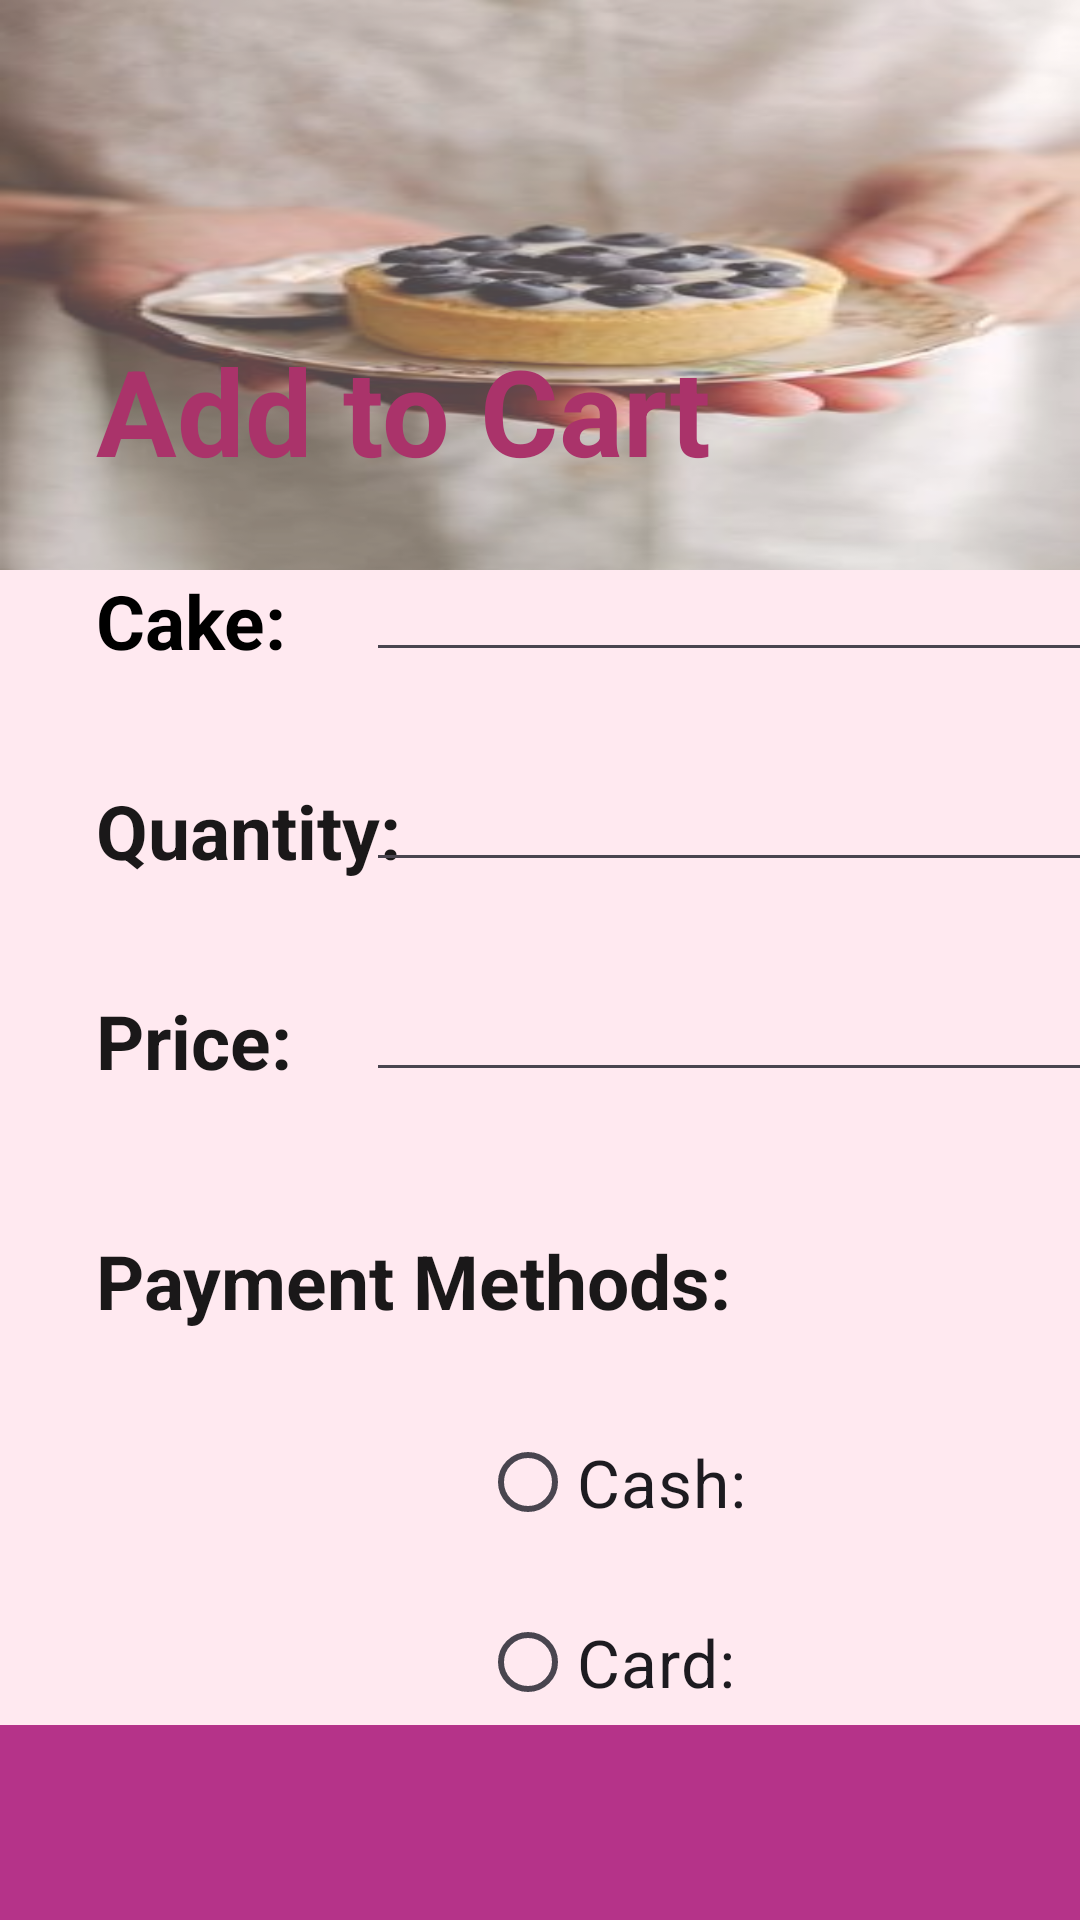

Here is an Android app screen rendered from its layout file. Give the layout XML and the strings, colors and styles it references.
<!-- AndroidManifest.xml: application theme Theme.Cake_Corner -->
<!-- res/layout/activity_cart_n.xml -->
<?xml version="1.0" encoding="utf-8"?>
<androidx.constraintlayout.widget.ConstraintLayout xmlns:android="http://schemas.android.com/apk/res/android"
    xmlns:app="http://schemas.android.com/apk/res-auto"
    xmlns:tools="http://schemas.android.com/tools"
    android:id="@+id/main"
    android:layout_width="match_parent"
    android:layout_height="match_parent"
    tools:context=".cartN">

    <FrameLayout
        android:layout_width="match_parent"
        android:layout_height="match_parent"
        android:layout_marginBottom="36dp"
        app:layout_constraintBottom_toBottomOf="parent"
        tools:layout_editor_absoluteX="0dp"
        android:background="@color/accent_color" />

    <androidx.constraintlayout.widget.ConstraintLayout
        android:id="@+id/constraintLayout"
        android:layout_width="match_parent"
        android:layout_height="190dp"
        android:background="@drawable/serve"
        android:alpha="0.7">


    </androidx.constraintlayout.widget.ConstraintLayout>

    <androidx.constraintlayout.widget.ConstraintLayout
        android:layout_width="match_parent"
        android:layout_height="625dp"
        app:layout_constraintBottom_toTopOf="@+id/coordinatorLayout"
        app:layout_constraintTop_toBottomOf="@+id/constraintLayout">

        <TextView
            android:layout_width="wrap_content"
            android:layout_height="wrap_content"
            android:layout_marginStart="32dp"
            android:layout_marginTop="120dp"

            android:text="@string/cake"
            android:textColor="@color/black"
            android:textSize="25sp"
            android:textStyle="bold"
            app:layout_constraintStart_toStartOf="parent"
            app:layout_constraintTop_toTopOf="parent" />

        <EditText
            android:id="@+id/size"
            android:layout_width="250dp"
            android:layout_height="34dp"
            android:layout_marginStart="150dp"
            android:layout_marginTop="120dp"
            android:layout_marginEnd="16dp"
            android:inputType="text"
            app:layout_constraintEnd_toEndOf="parent"
            app:layout_constraintStart_toStartOf="parent"
            app:layout_constraintTop_toTopOf="parent" />

        <TextView
            android:layout_width="wrap_content"
            android:layout_height="wrap_content"
            android:layout_marginStart="32dp"
            android:layout_marginTop="190dp"
            android:text="@string/qty"
            android:alpha="0.9"
            android:textColor="@color/black"
            android:textSize="25sp"
            android:textStyle="bold"
            app:layout_constraintStart_toStartOf="parent"
            app:layout_constraintTop_toTopOf="parent" />

        <EditText
            android:id="@+id/flavours"
            android:layout_width="250dp"
            android:layout_height="34dp"
            android:layout_marginStart="150dp"
            android:layout_marginTop="190dp"
            android:layout_marginEnd="16dp"
            android:inputType="text"
            app:layout_constraintEnd_toEndOf="parent"
            app:layout_constraintStart_toStartOf="parent"
            app:layout_constraintTop_toTopOf="parent" />

        <TextView
            android:layout_width="wrap_content"
            android:layout_height="wrap_content"
            android:layout_marginStart="32dp"
            android:layout_marginTop="260dp"
            android:alpha="0.9"
            android:text="@string/price"
            android:textColor="@color/black"
            android:textSize="25sp"
            android:textStyle="bold"
            app:layout_constraintStart_toStartOf="parent"
            app:layout_constraintTop_toTopOf="parent" />

        <EditText
            android:id="@+id/price"
            android:layout_width="250dp"
            android:layout_height="34dp"
            android:layout_marginStart="150dp"
            android:layout_marginTop="260dp"
            android:layout_marginEnd="16dp"
            android:inputType="text"
            app:layout_constraintEnd_toEndOf="parent"
            app:layout_constraintStart_toStartOf="parent"
            app:layout_constraintTop_toTopOf="parent" />

        <TextView
            android:layout_width="wrap_content"
            android:layout_height="wrap_content"
            android:layout_marginStart="32dp"
            android:layout_marginTop="340dp"
            android:alpha="0.9"
            android:text="@string/pmethods"
            android:textColor="@color/black"
            android:textSize="25sp"
            android:textStyle="bold"
            app:layout_constraintStart_toStartOf="parent"
            app:layout_constraintTop_toTopOf="parent" />

        <RadioButton
            android:id="@+id/cashButton"
            android:layout_width="wrap_content"
            android:layout_height="wrap_content"
            android:layout_marginStart="160dp"
            android:layout_marginTop="400dp"
            android:text="@string/cash"
            android:textSize="22sp"
            app:layout_constraintStart_toStartOf="parent"
            app:layout_constraintTop_toTopOf="parent" />

        <RadioButton
            android:id="@+id/cardButton"
            android:layout_width="wrap_content"
            android:layout_height="wrap_content"
            android:layout_marginStart="160dp"
            android:layout_marginTop="460dp"
            android:text="@string/card"
            android:textSize="22sp"
            app:layout_constraintStart_toStartOf="parent"
            app:layout_constraintTop_toTopOf="parent" />

        <Button
            android:id="@+id/button"
            android:layout_width="wrap_content"
            android:layout_height="wrap_content"
            android:layout_marginStart="260dp"
            android:layout_marginTop="520dp"
            android:layout_marginEnd="101dp"
            android:backgroundTint="@color/Antique_Fuchsia"
            android:text="Button"
            android:textSize="30sp"
            app:layout_constraintEnd_toEndOf="parent"
            app:layout_constraintStart_toStartOf="parent"
            app:layout_constraintTop_toTopOf="parent" />

        <TextView
            android:id="@+id/textView3"
            android:layout_width="wrap_content"
            android:layout_height="wrap_content"
            android:layout_marginStart="32dp"
            android:layout_marginTop="40dp"
            android:text="Add to Cart"
            android:textColor="@color/dark_pink"
            android:textSize="40sp"
            android:textStyle="bold"
            app:layout_constraintStart_toStartOf="parent"
            app:layout_constraintTop_toTopOf="parent" />


    </androidx.constraintlayout.widget.ConstraintLayout>

    <androidx.coordinatorlayout.widget.CoordinatorLayout
        android:id="@+id/coordinatorLayout"
        android:layout_width="match_parent"
        android:layout_height="65dp"
        app:layout_constraintBottom_toBottomOf="parent"
        app:layout_constraintEnd_toEndOf="parent"
        app:layout_constraintStart_toStartOf="parent">

        <com.google.android.material.bottomappbar.BottomAppBar
            android:id="@+id/app_bar"
            android:layout_width="match_parent"
            android:layout_height="65dp"
            android:layout_gravity="bottom"
            android:outlineAmbientShadowColor="@color/black"
            app:backgroundTint="@color/my_secondary">


            <LinearLayout
                android:layout_width="match_parent"
                android:layout_height="match_parent"
                android:layout_marginBottom="0dp"
                android:orientation="horizontal">

                <LinearLayout
                    android:layout_width="0dp"
                    android:layout_height="wrap_content"
                    android:layout_weight="0.25"
                    android:orientation="vertical">

                    <ImageView
                        android:id="@+id/navi1"
                        android:layout_width="30dp"
                        android:layout_height="30dp"
                        android:layout_gravity="center"
                        android:layout_marginTop="15dp"
                        android:layout_marginBottom="15dp"
                        app:srcCompat="@drawable/home"
                        tools:ignore="UseAppTint" />

                </LinearLayout>

                >

                <LinearLayout
                    android:layout_width="0dp"
                    android:layout_height="match_parent"
                    android:layout_weight="0.25"
                    android:orientation="vertical">

                    <ImageView
                        android:id="@+id/navi3"
                        android:layout_width="30dp"
                        android:layout_height="30dp"
                        android:layout_gravity="center"
                        android:layout_marginTop="15dp"
                        app:srcCompat="@drawable/customized"
                        tools:ignore="UseAppTint" />

                </LinearLayout>

                <LinearLayout
                    android:layout_width="0dp"
                    android:layout_height="match_parent"
                    android:layout_weight="0.25"
                    android:orientation="vertical">

                    <ImageView
                        android:id="@+id/nvg"
                        android:layout_width="27dp"
                        android:layout_height="30dp"
                        android:layout_gravity="center"
                        android:layout_marginTop="15dp"
                        app:srcCompat="@drawable/cart"
                        tools:ignore="UseAppTint" />

                </LinearLayout>

            </LinearLayout>

        </com.google.android.material.bottomappbar.BottomAppBar>

    </androidx.coordinatorlayout.widget.CoordinatorLayout>

</androidx.constraintlayout.widget.ConstraintLayout>
<!-- resources referenced by this layout -->
<resources>
  <color name="Antique_Fuchsia">#915C83</color>
  <color name="accent_color">#ffe9f0</color>
  <color name="black">#FF000000</color>
  <color name="dark_pink">#AA336A</color>
  <color name="my_secondary"> #B53389 </color>
  <!-- drawable serve: jpg bitmap (drawable, 12415 bytes) -->
  <string name="cake"> Cake: </string>
  <string name="card"> Card: </string>
  <string name="cash"> Cash: </string>
  <string name="pmethods"> Payment Methods: </string>
  <string name="price"> Price: </string>
  <string name="qty"> Quantity: </string>
  <style name="Theme.Cake_Corner" parent="Base.Theme.Cake_Corner" />
  <style name="Base.Theme.Cake_Corner" parent="Theme.Material3.DayNight.NoActionBar">
          
          
      </style>
</resources>
